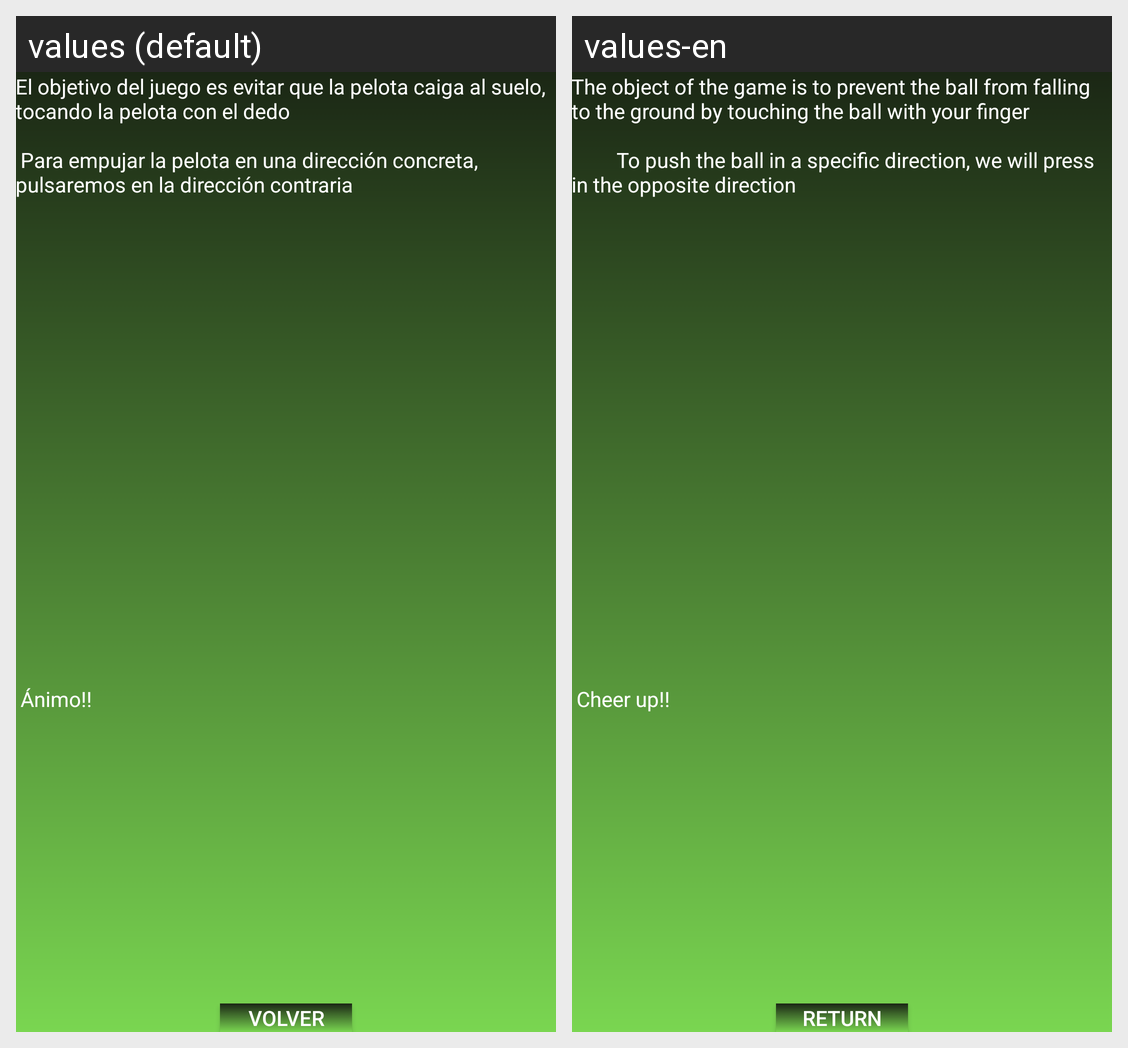

This grid shows one Android layout under two languages. Give, for every string resource on the screen, its name, the default text and each shown locale's text.
Android screen res/layout/activity_ayuda_actividad.xml rendered under 2 locales, left to right: values (default), values-en. Device: Nexus 5 (rendered at 1080×1920; each locale shown at half size, 540×960, under a caption strip naming it); theme AppTheme.
Strings drawn on this screen, with the default value and each locale's value (text and hints the layout hard-codes, and strings that could not be matched under every locale, appear in the picture but are not listed):

texto_ayuda
  values: El objetivo del juego es evitar que la pelota caiga al suelo, tocando la pelota con el dedo 
      
       Para empujar la pelota en una dirección concreta, pulsaremos en la dirección contraria 
      
      
      
      
      
      
      
      
      
      
      
      
      
      
      
      
      
      
      
      
       Ánimo!!
  values-en: The object of the game is to prevent the ball from falling to the ground by touching the ball with your finger 
       
               To push the ball in a specific direction, we will press in the opposite direction 
      
      
      
      
      
      
      
      
      
      
      
      
      
      
      
      
      
      
      
      
       Cheer up!!

volver
  values: Volver
  values-en: Return
